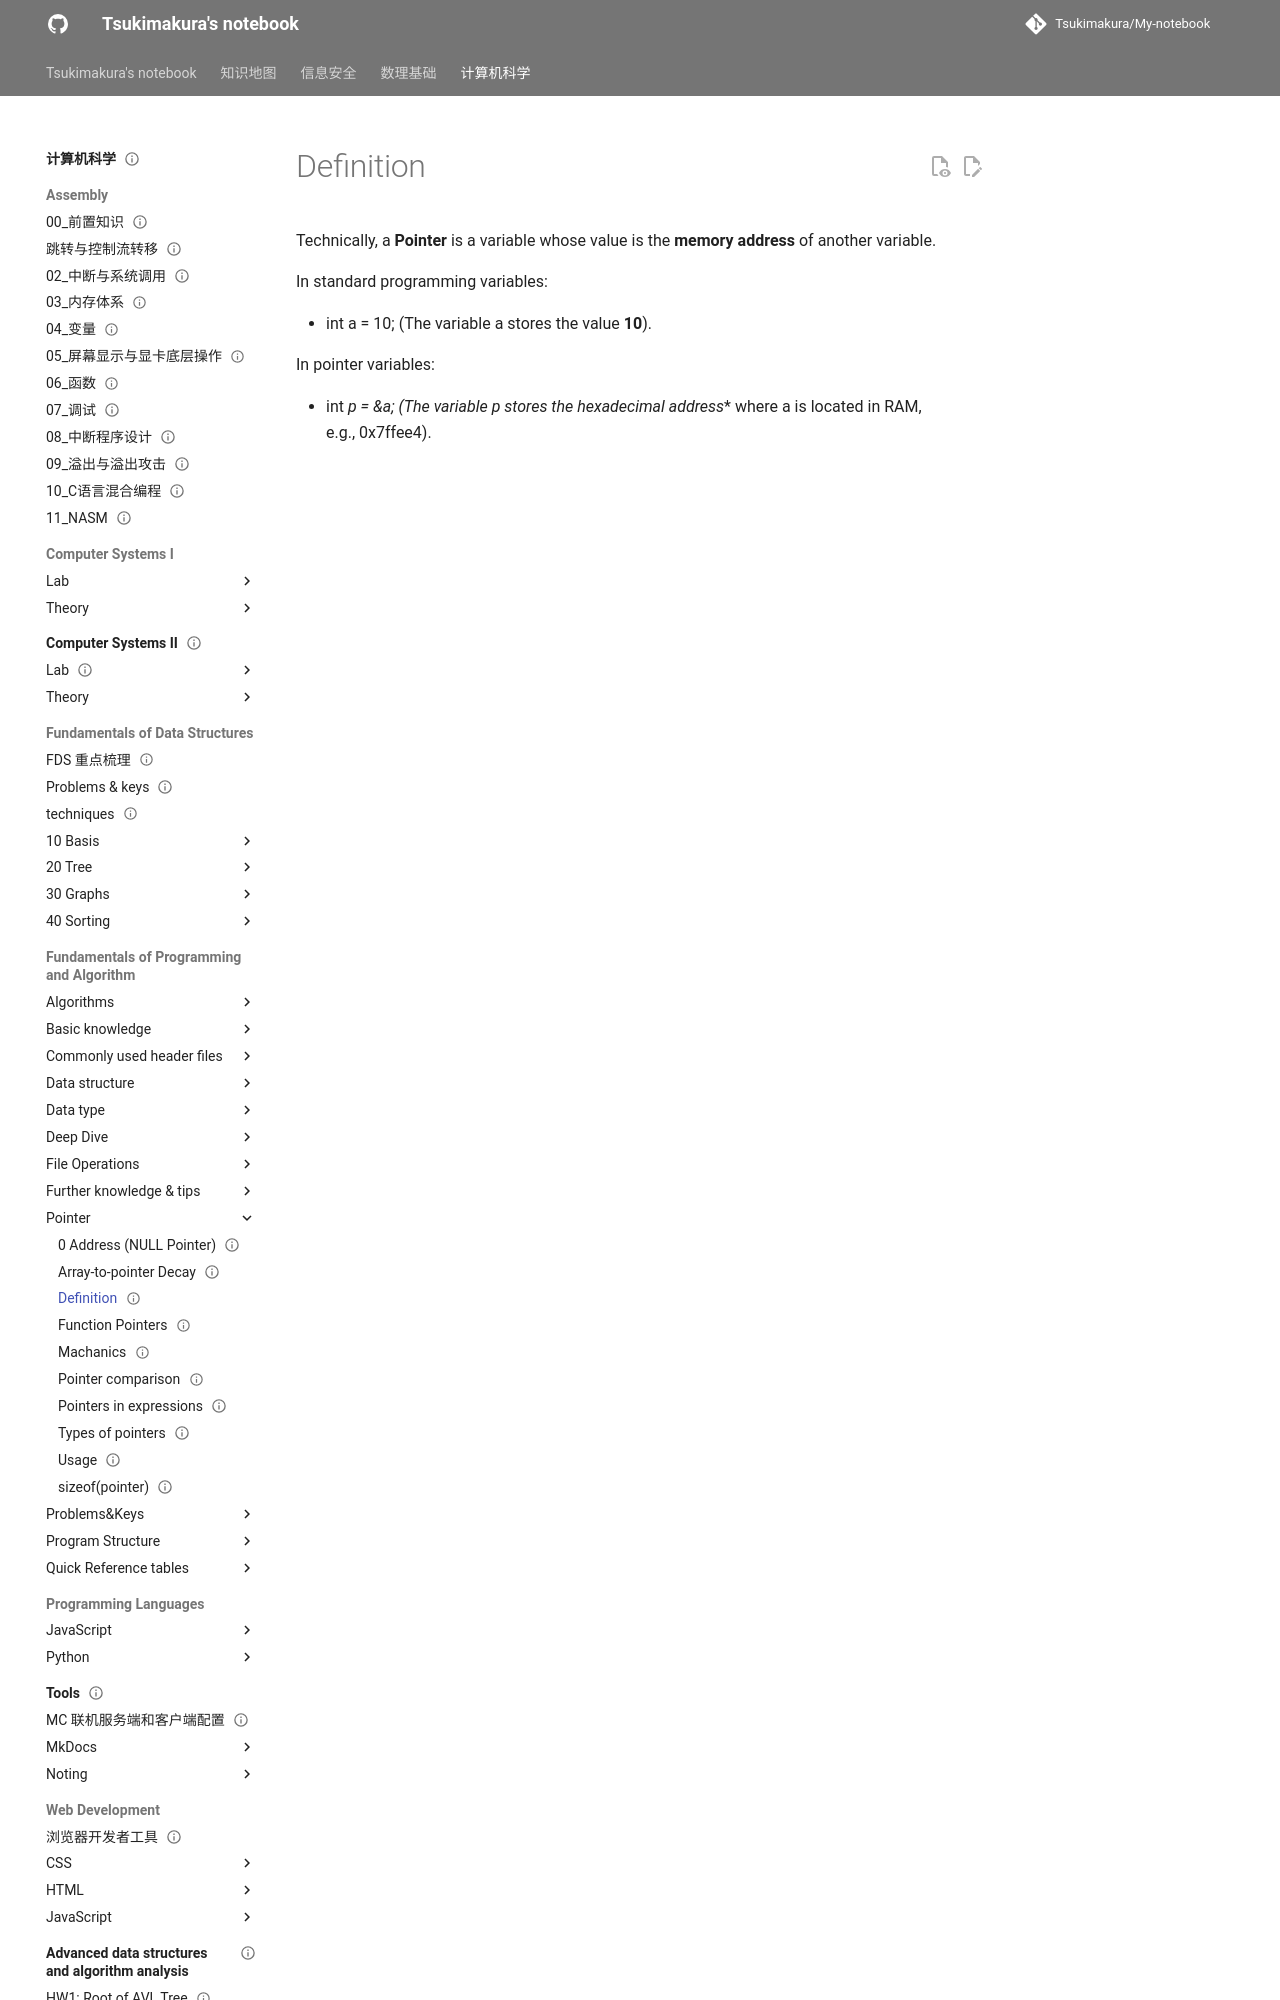

repository: Tsukimakura/My-notebook · page: 计算机科学/Fundamentals of Programming and Algorithm/Pointer/Definition/index.html · generator: mkdocs

---
title: "Definition"
status: draft
tags: [cs]
created: null
updated: 2026-10-06
sources: []
---

# Definition

Technically, a **Pointer** is a variable whose value is the **memory address** of another variable.

In standard programming variables:
